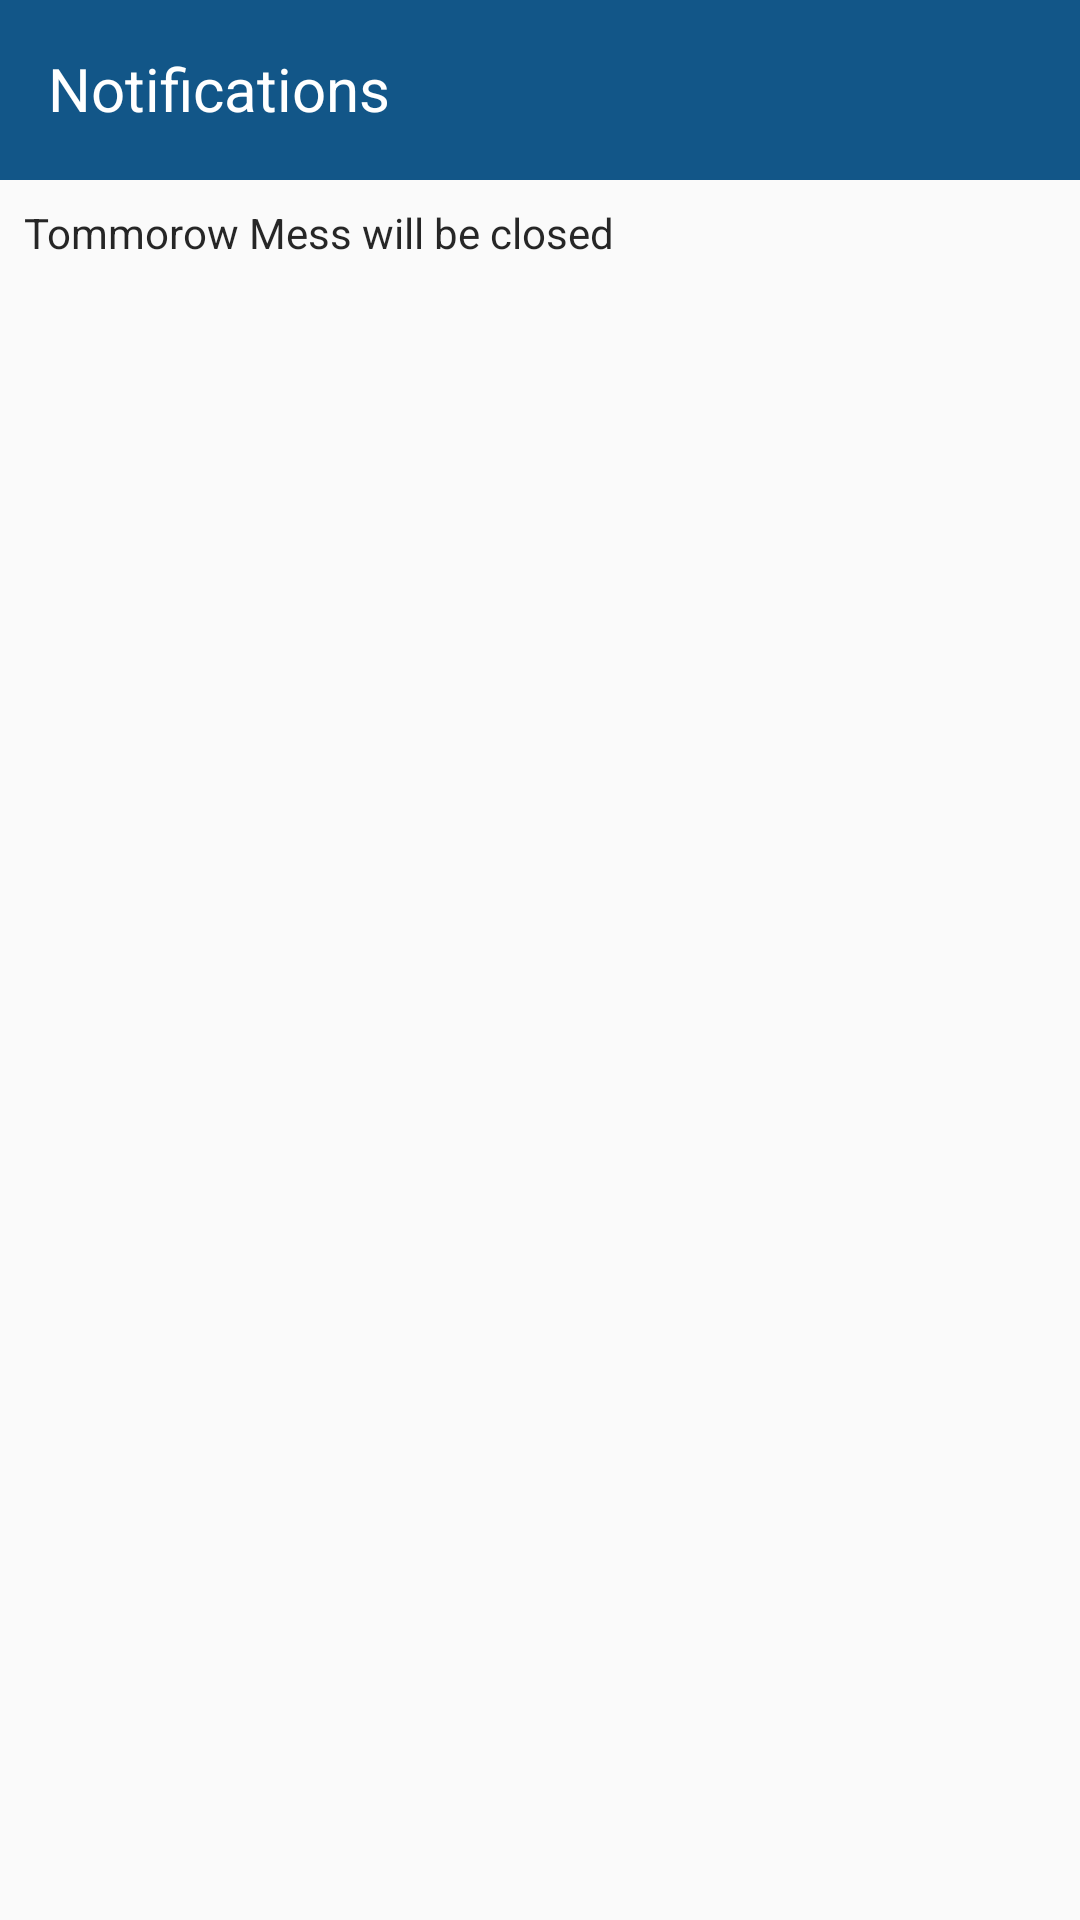

Write the Android layout XML for this screen, with the resource values it uses.
<!-- AndroidManifest.xml: application theme AppTheme -->
<!-- res/layout/activity_notice.xml -->
<RelativeLayout xmlns:android="http://schemas.android.com/apk/res/android"
    android:layout_width="match_parent"
    android:layout_height="match_parent"
    android:background="@color/materialBackground">

    <TextView
        android:id="@+id/header"
        android:layout_width="match_parent"
        android:layout_height="60dp"
        android:background="@color/colorPrimary"
        android:padding="16dp"
        android:text="Notifications"
        android:textColor="@color/white"
        android:textSize="20dp" />

    <TextView
        android:id="@+id/text"
        android:layout_width="match_parent"
        android:layout_height="wrap_content"
        android:layout_below="@id/header"
        android:padding="8dp"
        android:text="Tommorow Mess will be closed"
        android:textSize="14dp" />
</RelativeLayout>
<!-- resources referenced by this layout -->
<resources>
  <color name="colorPrimary">#125688</color>
  <color name="materialBackground">#fafafa</color>
  <color name="white">#ffffff</color>
  <style name="AppTheme" parent="Theme.AppCompat.Light.NoActionBar">
          
          <item name="colorPrimary">@color/colorPrimary</item>
          <item name="colorPrimaryDark">@color/colorPrimaryDark</item>
          <item name="colorAccent">@color/colorAccent</item>
          <item name="android:windowBackground">@color/materialBackground</item>
          <item name="android:textColor">@color/materialTextColorPrimary</item>
          <item name="android:textColorPrimary">@color/materialTextColorPrimary</item>
          <item name="android:textColorSecondary">@color/materialTextColorPrimary</item>
          <item name="android:textColorHint">@color/materialTextColorHint</item>
          <item name="android:divider">@color/materialDividerColor</item>
          <item name="android:actionMenuTextAppearance">@color/materialTextColorPrimary</item>
          <item name="android:actionMenuTextColor">@color/materialTextColorPrimary</item>
          <item name="android:windowContentTransitions">true</item>
  
  
      </style>
  <color name="colorPrimaryDark">#104d7a</color>
  <color name="colorAccent">#e91e63</color>
  <color name="materialTextColorPrimary">#D9000000</color>
  <color name="materialTextColorHint">#59000000</color>
  <color name="materialDividerColor">#26000000</color>
</resources>
